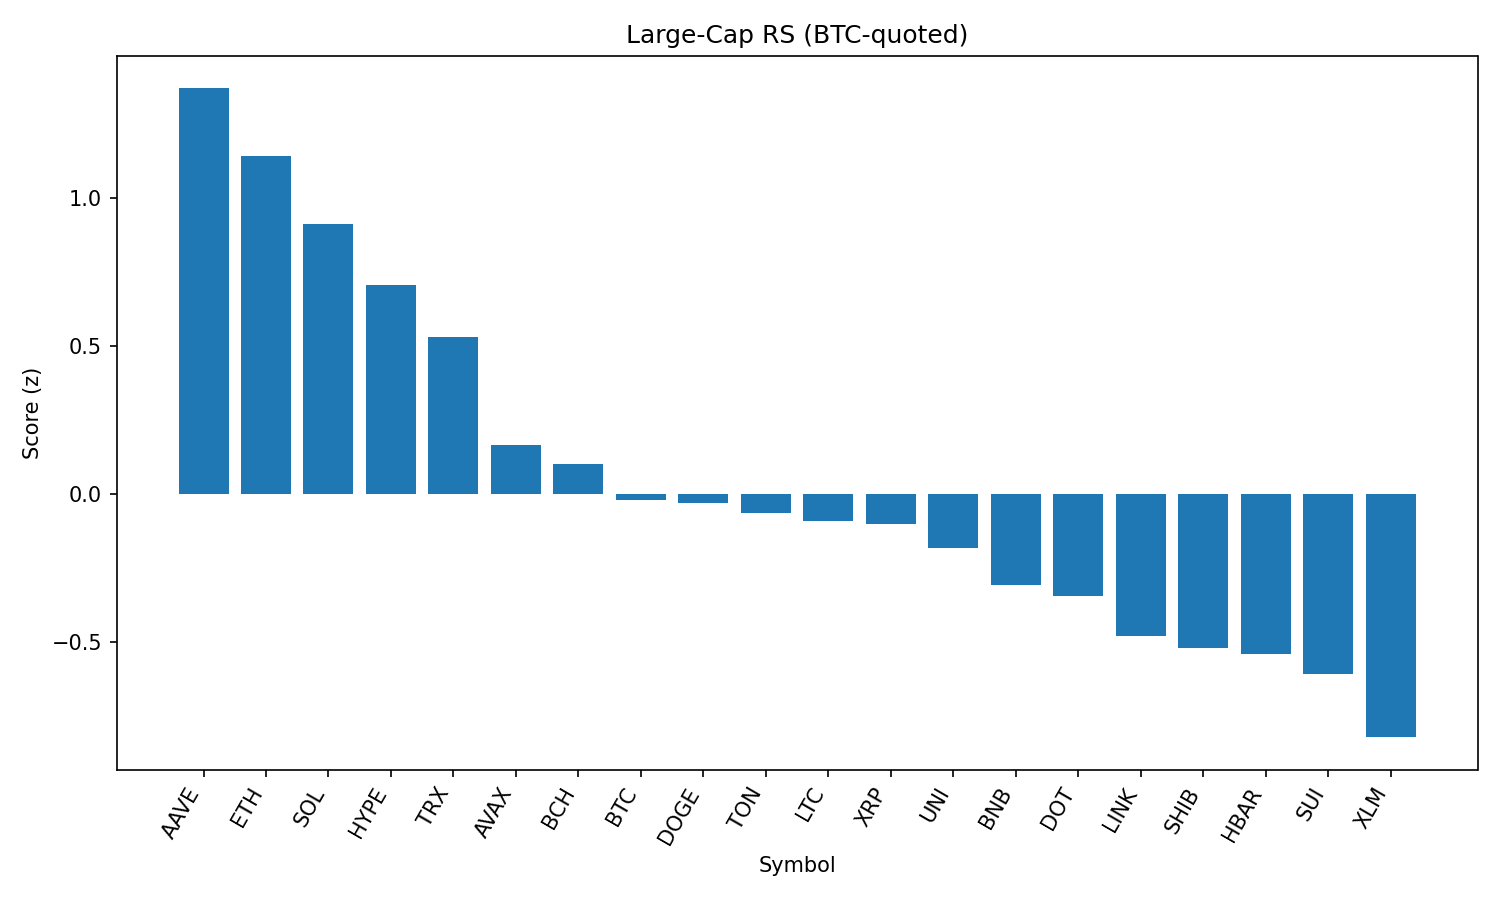

The file beside this chart, header and first rows:
rank, name, symbol, price_btc, price_usd, pct_1h_btc, pct_24h_btc, pct_7d_btc, market_cap_rank, market_cap_usd, volume_usd, score
1, Aave, AAVE, 0.003077, 352.2, 1.492, -4.306, 19.1, 36, 5364549137, 823167816, 1.37
2, Ethereum, ETH, 0.04178, 4781, 0.4973, 1.318, 8.758, 2, 576567378077, 21019447854, 1.143
3, Solana, SOL, 0.001794, 205.3, 0.2877, 1.405, 10.3, 6, 110972042521, 7028988376, 0.9117
4, Hyperliquid, HYPE, 0.0003855, 44.12, 0.5504, 0.7716, -2.927, 15, 14725875606, 139904130, 0.7056
5, TRON, TRX, 3.19e-06, 0.3652, 0.1672, 0.873, 7.145, 10, 34569958586, 625752512, 0.5287
6, Avalanche, AVAX, 0.0002207, 25.26, 0.7901, -4.018, 5.198, 22, 10652468640, 814876221, 0.1629
7, Bitcoin Cash, BCH, 0.005175, 592.2, -0.02687, 0.4658, 3.848, 21, 11794786814, 131619764, 0.09924
8, Bitcoin, BTC, 1.0, 114439, 0.0, 0.0, 0.0, 1, 2278728936798, 24087601862, -0.02217
9, Dogecoin, DOGE, 2.02e-06, 0.2307, 0.2954, -1.753, 2.217, 9, 34707884803, 1564591487, -0.03251
10, Toncoin, TON, 2.899e-05, 3.32, 0.1427, -0.5382, -1.685, 27, 8515414640, 60660897, -0.06697
11, Litecoin, LTC, 0.001041, 119.2, 0.1619, -1.097, 0.9264, 25, 9074692221, 376899101, -0.09404
12, XRP, XRP, 2.632e-05, 3.01, -0.06671, 0.2403, -0.2061, 3, 179269915909, 3236376288, -0.1029
13, Uniswap, UNI, 9.62e-05, 11.01, 0.2021, -1.917, 2.431, 31, 6603427218, 350320656, -0.1854
14, BNB, BNB, 0.007551, 864.1, 0.1834, -2.611, 4.261, 5, 120357392859, 1293442392, -0.3098
15, Polkadot, DOT, 3.534e-05, 4.04, 0.1004, -2.118, 2.87, 33, 6154216447, 250027469, -0.3465
16, Chainlink, LINK, 0.0002239, 25.63, -0.3071, -1.033, 7.566, 13, 17380944880, 1029332076, -0.4824
17, Shiba Inu, SHIB, 1.12279e-10, 1.285e-05, -0.01241, -2.03, 1.013, 29, 7561268347, 166861911, -0.5209
18, Hedera, HBAR, 2.15e-06, 0.2456, -0.1554, -1.113, -0.6054, 24, 10410689533, 166906394, -0.5407
19, Sui, SUI, 3.168e-05, 3.63, 0.01792, -2.237, -1.945, 18, 12737472629, 864696685, -0.6093
20, Stellar, XLM, 3.54e-06, 0.4053, -0.3401, -1.085, -2.636, 19, 12698333924, 169484227, -0.8237
21, Cardano, ADA, 7.81e-06, 0.8943, -0.1757, -1.836, -4.837, 11, 32613921622, 1288301348, -0.8423
